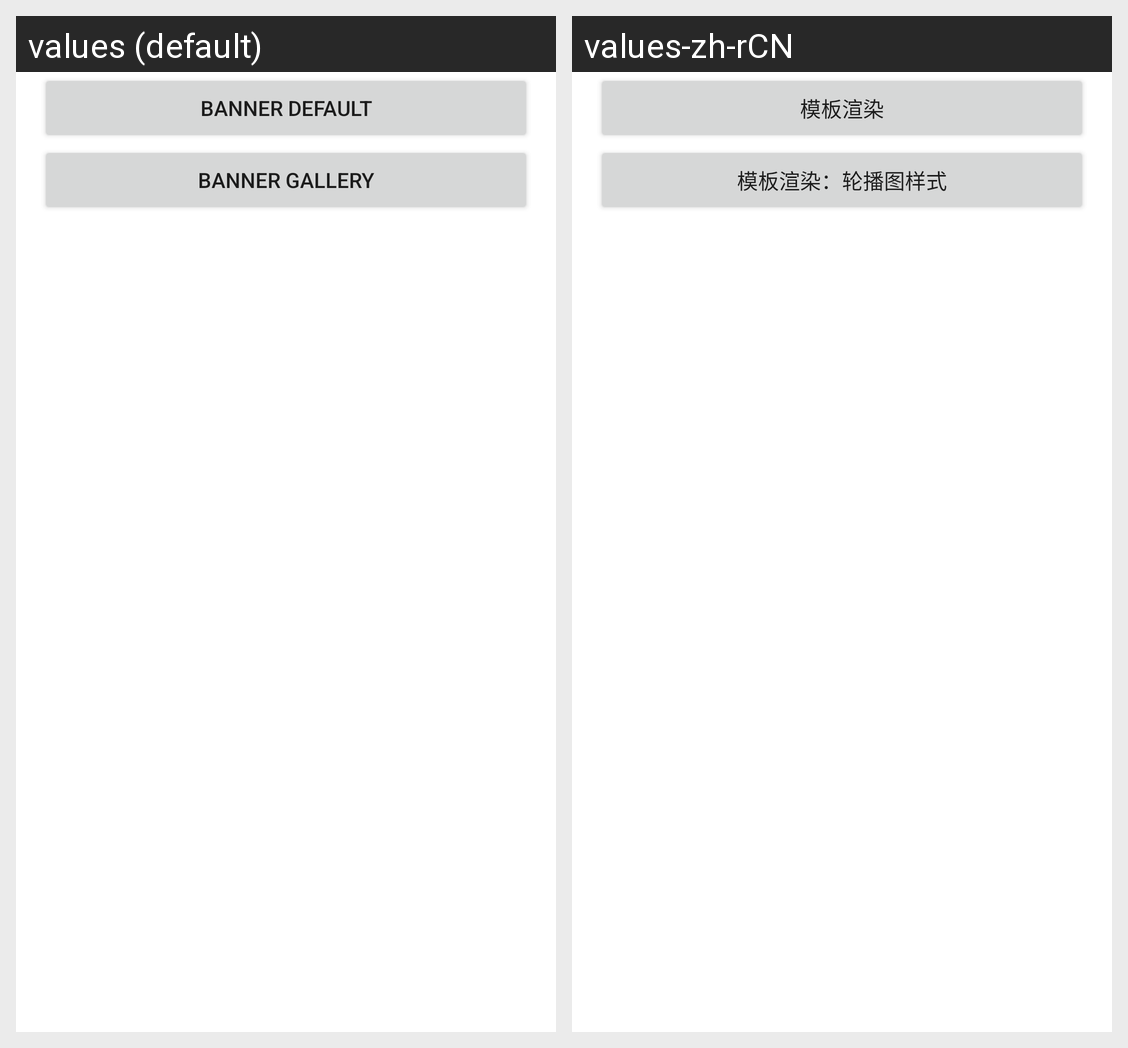

Locale-by-locale string values for the Android screen shown in this grid:
Android screen res/layout/activity_banner.xml rendered under 2 locales, left to right: values (default), values-zh-rCN. Device: Nexus 5 (rendered at 1080×1920; each locale shown at half size, 540×960, under a caption strip naming it); theme Theme.Adsdk.
Strings drawn on this screen, with the default value and each locale's value (text and hints the layout hard-codes, and strings that could not be matched under every locale, appear in the picture but are not listed):

app_banner_default
  values: Banner Default
  values-zh-rCN: 模板渲染

app_banner_gallery
  values: Banner Gallery
  values-zh-rCN: 模板渲染：轮播图样式
